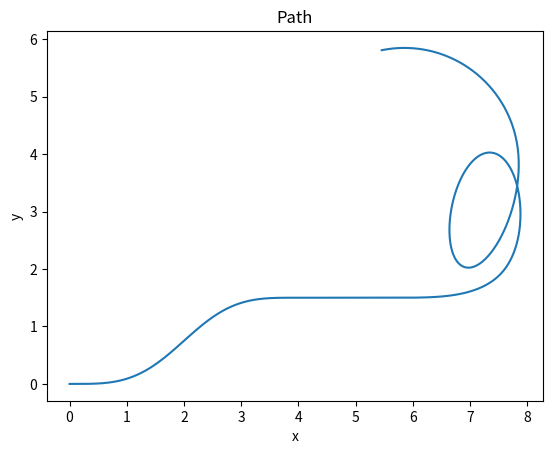

Python code for this plot:
"""

\eta^3 polynomials planner

author: Joe Dinius, Ph.D (https://jwdinius.github.io)

Ref:

- [\eta^3-Splines for the Smooth Path Generation of Wheeled Mobile Robots](https://ieeexplore.ieee.org/document/4339545/)

"""

import numpy as np
import matplotlib.pyplot as plt

# NOTE: *_pose is a 3-array: 0 - x coord, 1 - y coord, 2 - orientation angle \theta


class eta3_path(object):
    """
    eta3_path

    input
        segments: list of `eta3_path_segment` instances definining a continuous path
    """

    def __init__(self, segments):
        # ensure input has the correct form
        assert(isinstance(segments, list) and isinstance(
            segments[0], eta3_path_segment))
        # ensure that each segment begins from the previous segment's end (continuity)
        for r, s in zip(segments[:-1], segments[1:]):
            assert(np.array_equal(r.end_pose, s.start_pose))
        self.segments = segments
    """
    eta3_path::calc_path_point

    input
        normalized interpolation point along path object, 0 <= u <= len(self.segments)
    returns
        2d (x,y) position vector
    """

    def calc_path_point(self, u):
        assert(u >= 0 and u <= len(self.segments))
        if np.isclose(u, len(self.segments)):
            segment_idx = len(self.segments) - 1
            u = 1.
        else:
            segment_idx = int(np.floor(u))
            u -= segment_idx
        return self.segments[segment_idx].calc_point(u)


class eta3_path_segment(object):
    """
    eta3_path_segment - constructs an eta^3 path segment based on desired shaping, eta, and curvature vector, kappa.
                        If either, or both, of eta and kappa are not set during initialization, they will
                        default to zeros.

    input
        start_pose - starting pose array  (x, y, \theta)
        end_pose - ending pose array (x, y, \theta)
        eta - shaping parameters, default=None
        kappa - curvature parameters, default=None
    """

    def __init__(self, start_pose, end_pose, eta=None, kappa=None):
        # make sure inputs are of the correct size
        assert(len(start_pose) == 3 and len(start_pose) == len(end_pose))
        self.start_pose = start_pose
        self.end_pose = end_pose
        # if no eta is passed, initialize it to array of zeros
        if not eta:
            eta = np.zeros((6,))
        else:
            # make sure that eta has correct size
            assert(len(eta) == 6)
        # if no kappa is passed, initialize to array of zeros
        if not kappa:
            kappa = np.zeros((4,))
        else:
            assert(len(kappa) == 4)
        # set up angle cosines and sines for simpler computations below
        ca = np.cos(start_pose[2])
        sa = np.sin(start_pose[2])
        cb = np.cos(end_pose[2])
        sb = np.sin(end_pose[2])
        # 2 dimensions (x,y) x 8 coefficients per dimension
        self.coeffs = np.empty((2, 8))
        # constant terms (u^0)
        self.coeffs[0, 0] = start_pose[0]
        self.coeffs[1, 0] = start_pose[1]
        # linear (u^1)
        self.coeffs[0, 1] = eta[0] * ca
        self.coeffs[1, 1] = eta[0] * sa
        # quadratic (u^2)
        self.coeffs[0, 2] = 1. / 2 * eta[2] * \
            ca - 1. / 2 * eta[0]**2 * kappa[0] * sa
        self.coeffs[1, 2] = 1. / 2 * eta[2] * \
            sa + 1. / 2 * eta[0]**2 * kappa[0] * ca
        # cubic (u^3)
        self.coeffs[0, 3] = 1. / 6 * eta[4] * ca - 1. / 6 * \
            (eta[0]**3 * kappa[1] + 3. * eta[0] * eta[2] * kappa[0]) * sa
        self.coeffs[1, 3] = 1. / 6 * eta[4] * sa + 1. / 6 * \
            (eta[0]**3 * kappa[1] + 3. * eta[0] * eta[2] * kappa[0]) * ca
        # quartic (u^4)
        self.coeffs[0, 4] = 35. * (end_pose[0] - start_pose[0]) - (20. * eta[0] + 5 * eta[2] + 2. / 3 * eta[4]) * ca \
            + (5. * eta[0]**2 * kappa[0] + 2. / 3 * eta[0]**3 * kappa[1] + 2. * eta[0] * eta[2] * kappa[0]) * sa \
            - (15. * eta[1] - 5. / 2 * eta[3] + 1. / 6 * eta[5]) * cb \
            - (5. / 2 * eta[1]**2 * kappa[2] - 1. / 6 * eta[1] **
               3 * kappa[3] - 1. / 2 * eta[1] * eta[3] * kappa[2]) * sb
        self.coeffs[1, 4] = 35. * (end_pose[1] - start_pose[1]) - (20. * eta[0] + 5. * eta[2] + 2. / 3 * eta[4]) * sa \
            - (5. * eta[0]**2 * kappa[0] + 2. / 3 * eta[0]**3 * kappa[1] + 2. * eta[0] * eta[2] * kappa[0]) * ca \
            - (15. * eta[1] - 5. / 2 * eta[3] + 1. / 6 * eta[5]) * sb \
            + (5. / 2 * eta[1]**2 * kappa[2] - 1. / 6 * eta[1] **
               3 * kappa[3] - 1. / 2 * eta[1] * eta[3] * kappa[2]) * cb
        # quintic (u^5)
        self.coeffs[0, 5] = -84. * (end_pose[0] - start_pose[0]) + (45. * eta[0] + 10. * eta[2] + eta[4]) * ca \
            - (10. * eta[0]**2 * kappa[0] + eta[0]**3 * kappa[1] + 3. * eta[0] * eta[2] * kappa[0]) * sa \
            + (39. * eta[1] - 7. * eta[3] + 1. / 2 * eta[5]) * cb \
            + (7. * eta[1]**2 * kappa[2] - 1. / 2 * eta[1]**3 *
               kappa[3] - 3. / 2 * eta[1] * eta[3] * kappa[2]) * sb
        self.coeffs[1, 5] = -84. * (end_pose[1] - start_pose[1]) + (45. * eta[0] + 10. * eta[2] + eta[4]) * sa \
            + (10. * eta[0]**2 * kappa[0] + eta[0]**3 * kappa[1] + 3. * eta[0] * eta[2] * kappa[0]) * ca \
            + (39. * eta[1] - 7. * eta[3] + 1. / 2 * eta[5]) * sb \
            - (7. * eta[1]**2 * kappa[2] - 1. / 2 * eta[1]**3 *
               kappa[3] - 3. / 2 * eta[1] * eta[3] * kappa[2]) * cb
        # sextic (u^6)
        self.coeffs[0, 6] = 70. * (end_pose[0] - start_pose[0]) - (36. * eta[0] + 15. / 2 * eta[2] + 2. / 3 * eta[4]) * ca \
            + (15. / 2 * eta[0]**2 * kappa[0] + 2. / 3 * eta[0]**3 * kappa[1] + 2. * eta[0] * eta[2] * kappa[0]) * sa \
            - (34. * eta[1] - 13. / 2 * eta[3] + 1. / 2 * eta[5]) * cb \
            - (13. / 2 * eta[1]**2 * kappa[2] - 1. / 2 * eta[1] **
               3 * kappa[3] - 3. / 2 * eta[1] * eta[3] * kappa[2]) * sb
        self.coeffs[1, 6] = 70. * (end_pose[1] - start_pose[1]) - (36. * eta[0] + 15. / 2 * eta[2] + 2. / 3 * eta[4]) * sa \
            - (15. / 2 * eta[0]**2 * kappa[0] + 2. / 3 * eta[0]**3 * kappa[1] + 2. * eta[0] * eta[2] * kappa[0]) * ca \
            - (34. * eta[1] - 13. / 2 * eta[3] + 1. / 2 * eta[5]) * sb \
            + (13. / 2 * eta[1]**2 * kappa[2] - 1. / 2 * eta[1] **
               3 * kappa[3] - 3. / 2 * eta[1] * eta[3] * kappa[2]) * cb
        # septic (u^7)
        self.coeffs[0, 7] = -20. * (end_pose[0] - start_pose[0]) + (10. * eta[0] + 2. * eta[2] + 1. / 6 * eta[4]) * ca \
            - (2. * eta[0]**2 * kappa[0] + 1. / 6 * eta[0]**3 * kappa[1] + 1. / 2 * eta[0] * eta[2] * kappa[0]) * sa \
            + (10. * eta[1] - 2. * eta[3] + 1. / 6 * eta[5]) * cb \
            + (2. * eta[1]**2 * kappa[2] - 1. / 6 * eta[1]**3 *
               kappa[3] - 1. / 2 * eta[1] * eta[3] * kappa[2]) * sb
        self.coeffs[1, 7] = -20. * (end_pose[1] - start_pose[1]) + (10. * eta[0] + 2. * eta[2] + 1. / 6 * eta[4]) * sa \
            + (2. * eta[0]**2 * kappa[0] + 1. / 6 * eta[0]**3 * kappa[1] + 1. / 2 * eta[0] * eta[2] * kappa[0]) * ca \
            + (10. * eta[1] - 2. * eta[3] + 1. / 6 * eta[5]) * sb \
            - (2. * eta[1]**2 * kappa[2] - 1. / 6 * eta[1]**3 *
               kappa[3] - 1. / 2 * eta[1] * eta[3] * kappa[2]) * cb
    """
    eta3_path_segment::calc_point

    input
        u - parametric representation of a point along the segment, 0 <= u <= 1
    returns
        (x,y) of point along the segment
    """

    def calc_point(self, u):
        assert(u >= 0 and u <= 1)
        return self.coeffs.dot(np.array([1, u, u**2, u**3, u**4, u**5, u**6, u**7]))


def main():
    """
    recreate path from reference (see Table 1)
    """
    path_segments = []

    # segment 1: lane-change curve
    start_pose = [0, 0, 0]
    end_pose = [4, 1.5, 0]
    # NOTE: The ordering on kappa is [kappa_A, kappad_A, kappa_B, kappad_B], with kappad_* being the curvature derivative
    kappa = [0, 0, 0, 0]
    eta = [4.27, 4.27, 0, 0, 0, 0]
    path_segments.append(eta3_path_segment(
        start_pose=start_pose, end_pose=end_pose, eta=eta, kappa=kappa))

    # segment 2: line segment
    start_pose = [4, 1.5, 0]
    end_pose = [5.5, 1.5, 0]
    kappa = [0, 0, 0, 0]
    eta = [0, 0, 0, 0, 0, 0]
    path_segments.append(eta3_path_segment(
        start_pose=start_pose, end_pose=end_pose, eta=eta, kappa=kappa))

    # segment 3: cubic spiral
    start_pose = [5.5, 1.5, 0]
    end_pose = [7.4377, 1.8235, 0.6667]
    kappa = [0, 0, 1, 1]
    eta = [1.88, 1.88, 0, 0, 0, 0]
    path_segments.append(eta3_path_segment(
        start_pose=start_pose, end_pose=end_pose, eta=eta, kappa=kappa))

    # segment 4: generic twirl arc
    start_pose = [7.4377, 1.8235, 0.6667]
    end_pose = [7.8, 4.3, 1.8]
    kappa = [1, 1, 0.5, 0]
    eta = [7, 10, 10, -10, 4, 4]
    path_segments.append(eta3_path_segment(
        start_pose=start_pose, end_pose=end_pose, eta=eta, kappa=kappa))

    # segment 5: circular arc
    start_pose = [7.8, 4.3, 1.8]
    end_pose = [5.4581, 5.8064, 3.3416]
    kappa = [0.5, 0, 0.5, 0]
    eta = [2.98, 2.98, 0, 0, 0, 0]
    path_segments.append(eta3_path_segment(
        start_pose=start_pose, end_pose=end_pose, eta=eta, kappa=kappa))

    # construct the whole path
    path = eta3_path(path_segments)

    # interpolate at several points along the path
    ui = np.linspace(0, len(path_segments), 1001)
    pos = np.empty((2, ui.size))
    for i, u in enumerate(ui):
        pos[:, i] = path.calc_path_point(u)

    # plot the path
    plt.figure('Path from Reference')
    plt.plot(pos[0, :], pos[1, :])
    plt.xlabel('x')
    plt.ylabel('y')
    plt.title('Path')
    plt.show()


if __name__ == '__main__':
    main()
